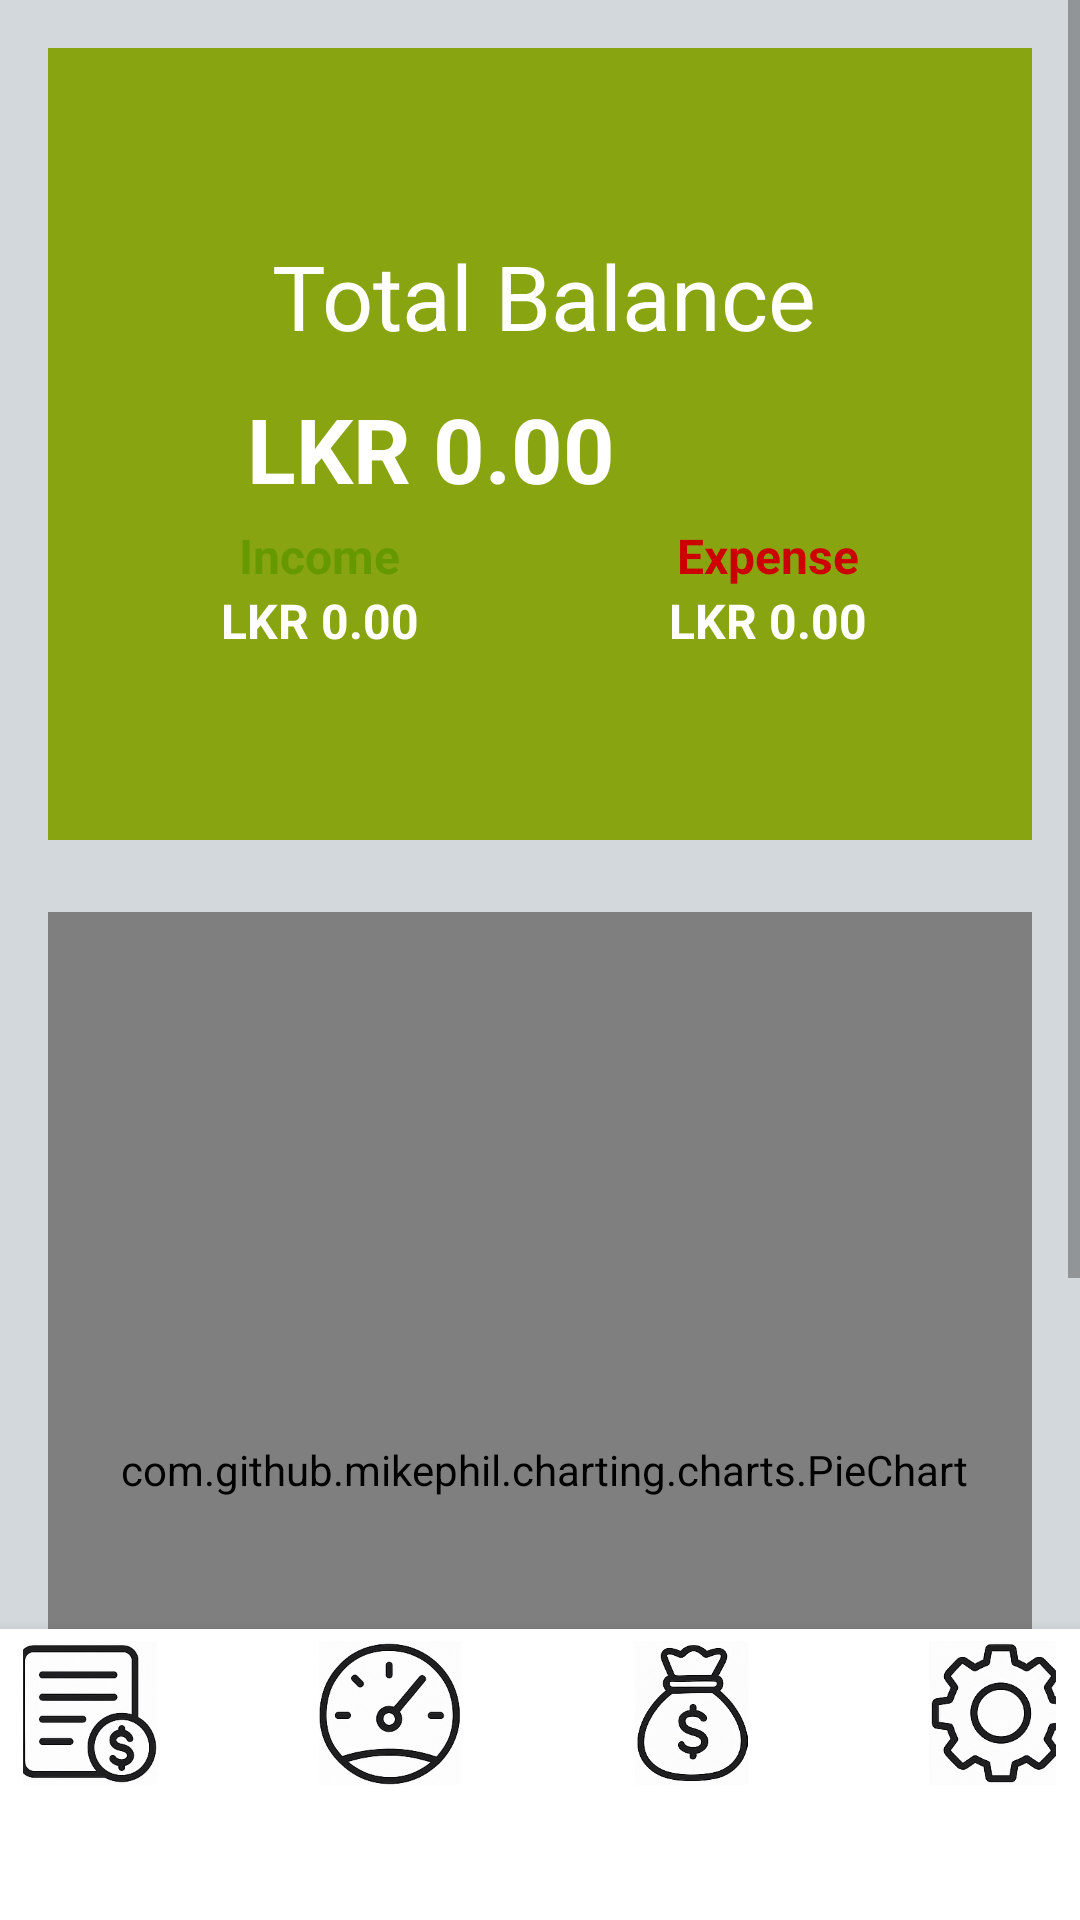

The Android layout XML behind this screen, and the referenced resources:
<!-- AndroidManifest.xml: application theme Theme.FinTrack -->
<!-- res/layout/activity_dashboard.xml -->
<?xml version="1.0" encoding="utf-8"?>
<androidx.constraintlayout.widget.ConstraintLayout
    xmlns:android="http://schemas.android.com/apk/res/android"
    xmlns:app="http://schemas.android.com/apk/res-auto"
    xmlns:tools="http://schemas.android.com/tools"
    android:id="@+id/main"
    android:layout_width="match_parent"
    android:layout_height="match_parent"
    android:background="@color/blurwhite"
    tools:context=".Dashboard">

    
    <ScrollView
        android:id="@+id/dashboardScroll"
        android:layout_width="0dp"
        android:layout_height="0dp"
        android:fillViewport="true"
        app:layout_constraintTop_toTopOf="parent"
        app:layout_constraintBottom_toTopOf="@id/bottom_nav"
        app:layout_constraintStart_toStartOf="parent"
        app:layout_constraintEnd_toEndOf="parent">

        <LinearLayout
            android:orientation="vertical"
            android:layout_width="match_parent"
            android:layout_height="wrap_content"
            android:padding="16dp">

            

            

            <LinearLayout
                android:layout_width="331dp"
                android:layout_height="264dp"
                android:layout_marginBottom="16dp"
                android:background="@color/green"
                android:gravity="center"
                android:orientation="vertical"
                android:padding="16dp">

                <TextView
                    android:layout_width="wrap_content"
                    android:layout_height="51dp"
                    android:text="@string/total_balance"
                    android:textColor="@android:color/white"
                    android:textSize="30sp" />

                <TextView
                    android:id="@+id/txtBalance"
                    android:layout_width="198dp"
                    android:layout_height="45dp"
                    android:text="@string/lkr_0_001"
                    android:textColor="@android:color/white"
                    android:textSize="30sp"
                    android:textStyle="bold" />

                <LinearLayout
                    android:layout_width="match_parent"
                    android:layout_height="wrap_content"
                    android:gravity="center"
                    android:orientation="horizontal"
                    android:weightSum="2">

                    <LinearLayout
                        android:layout_width="0dp"
                        android:layout_height="wrap_content"
                        android:layout_weight="1"
                        android:gravity="center"
                        android:orientation="vertical">

                        <TextView
                            android:layout_width="wrap_content"
                            android:layout_height="wrap_content"
                            android:text="@string/income"
                            android:textColor="@android:color/holo_green_dark"
                            android:textSize="16sp"
                            android:textStyle="bold" />

                        <TextView
                            android:id="@+id/txtIncome"
                            android:layout_width="wrap_content"
                            android:layout_height="wrap_content"
                            android:text="@string/lkr0_00"
                            android:textColor="@android:color/white"
                            android:textSize="16sp"
                            android:textStyle="bold" />
                    </LinearLayout>

                    <LinearLayout
                        android:layout_width="0dp"
                        android:layout_height="match_parent"
                        android:layout_weight="1"
                        android:gravity="center"
                        android:orientation="vertical">

                        <TextView
                            android:layout_width="wrap_content"
                            android:layout_height="wrap_content"
                            android:text="@string/expense"
                            android:textColor="@android:color/holo_red_dark"
                            android:textSize="16sp"
                            android:textStyle="bold" />

                        <TextView
                            android:id="@+id/txtExpense"
                            android:layout_width="wrap_content"
                            android:layout_height="wrap_content"
                            android:text="@string/lkr_000"
                            android:textColor="@android:color/white"
                            android:textSize="16sp"
                            android:textStyle="bold" />
                    </LinearLayout>
                </LinearLayout>

            </LinearLayout>

            <com.github.mikephil.charting.charts.PieChart
                android:id="@+id/pieChart"
                android:layout_width="331dp"
                android:layout_height="372dp"
                android:layout_marginTop="8dp" />


        </LinearLayout>
    </ScrollView>

    
    <LinearLayout
        android:id="@+id/bottom_nav"
        android:layout_width="401dp"
        android:layout_height="97dp"
        android:background="@color/white"
        android:elevation="8dp"
        android:orientation="horizontal"
        android:padding="0dp"
        android:weightSum="4"
        app:layout_constraintBottom_toBottomOf="parent"
        app:layout_constraintEnd_toEndOf="parent"
        app:layout_constraintStart_toStartOf="parent">

        
        <FrameLayout
            android:layout_width="0dp"
            android:layout_height="wrap_content"
            android:layout_weight="1"
            android:foreground="?attr/selectableItemBackgroundBorderless"
            android:minWidth="48dp"
            android:minHeight="48dp"
            android:padding="4dp">

            <ImageButton
                android:id="@+id/btnTransaction1"
                android:layout_width="48dp"
                android:layout_height="48dp"
                android:layout_gravity="center"
                android:background="@android:color/transparent"
                android:contentDescription="Transaction"
                android:scaleType="centerInside"
                android:src="@drawable/transaction_icon" />
        </FrameLayout>

        
        <FrameLayout
            android:layout_width="0dp"
            android:layout_height="wrap_content"
            android:layout_weight="1"
            android:foreground="?attr/selectableItemBackgroundBorderless"
            android:minWidth="48dp"
            android:minHeight="48dp"
            android:padding="4dp">

            <ImageButton
                android:id="@+id/btnDashboard1"
                android:layout_width="48dp"
                android:layout_height="48dp"
                android:layout_gravity="center"
                android:background="@android:color/transparent"
                android:contentDescription="Dashboard"
                android:scaleType="centerInside"
                android:src="@drawable/dashboard_icon" />
        </FrameLayout>

        
        <FrameLayout
            android:layout_width="0dp"
            android:layout_height="wrap_content"
            android:layout_weight="1"
            android:foreground="?attr/selectableItemBackgroundBorderless"
            android:minWidth="48dp"
            android:minHeight="48dp"
            android:padding="4dp">

            <ImageButton
                android:id="@+id/btnBudget1"
                android:layout_width="48dp"
                android:layout_height="48dp"
                android:layout_gravity="center"
                android:background="@android:color/transparent"
                android:contentDescription="Budget"
                android:scaleType="centerInside"
                android:src="@drawable/budget_icon" />
        </FrameLayout>

        
        <FrameLayout
            android:layout_width="0dp"
            android:layout_height="wrap_content"
            android:layout_weight="1"
            android:foreground="?attr/selectableItemBackgroundBorderless"
            android:minWidth="48dp"
            android:minHeight="48dp"
            android:padding="4dp">

            <ImageButton
                android:id="@+id/btnSetting1"
                android:layout_width="48dp"
                android:layout_height="48dp"
                android:layout_gravity="center"
                android:background="@android:color/transparent"
                android:contentDescription="Setting"
                android:scaleType="centerInside"
                android:src="@drawable/setting_icon" />
        </FrameLayout>
    </LinearLayout>
</androidx.constraintlayout.widget.ConstraintLayout>
<!-- resources referenced by this layout -->
<resources>
  <color name="blurwhite">#D3D8DC</color>
  <color name="green">#89A411</color>
  <color name="white">#FFFFFFFF</color>
  <!-- drawable budget_icon: png bitmap (drawable, 68738 bytes) -->
  <!-- drawable dashboard_icon: png bitmap (drawable, 80205 bytes) -->
  <!-- drawable setting_icon: png bitmap (drawable, 68891 bytes) -->
  <!-- drawable transaction_icon: png bitmap (drawable, 71402 bytes) -->
  <string name="expense">Expense</string>
  <string name="income">Income</string>
  <string name="lkr0_00">LKR 0.00</string>
  <string name="lkr_000">LKR 0.00</string>
  <string name="lkr_0_001">LKR 0.00</string>
  <string name="total_balance">Total Balance</string>
  <style name="Theme.FinTrack" parent="Theme.MaterialComponents.DayNight.NoActionBar">
          <item name="colorPrimary">@color/black</item>
          <item name="colorAccent">@color/holo_orange_light</item>
          <item name="android:windowBackground">@color/white</item>
      </style>
  <color name="black">#FF000000</color>
  <color name="holo_orange_light">#FFFFBB33</color>
</resources>
